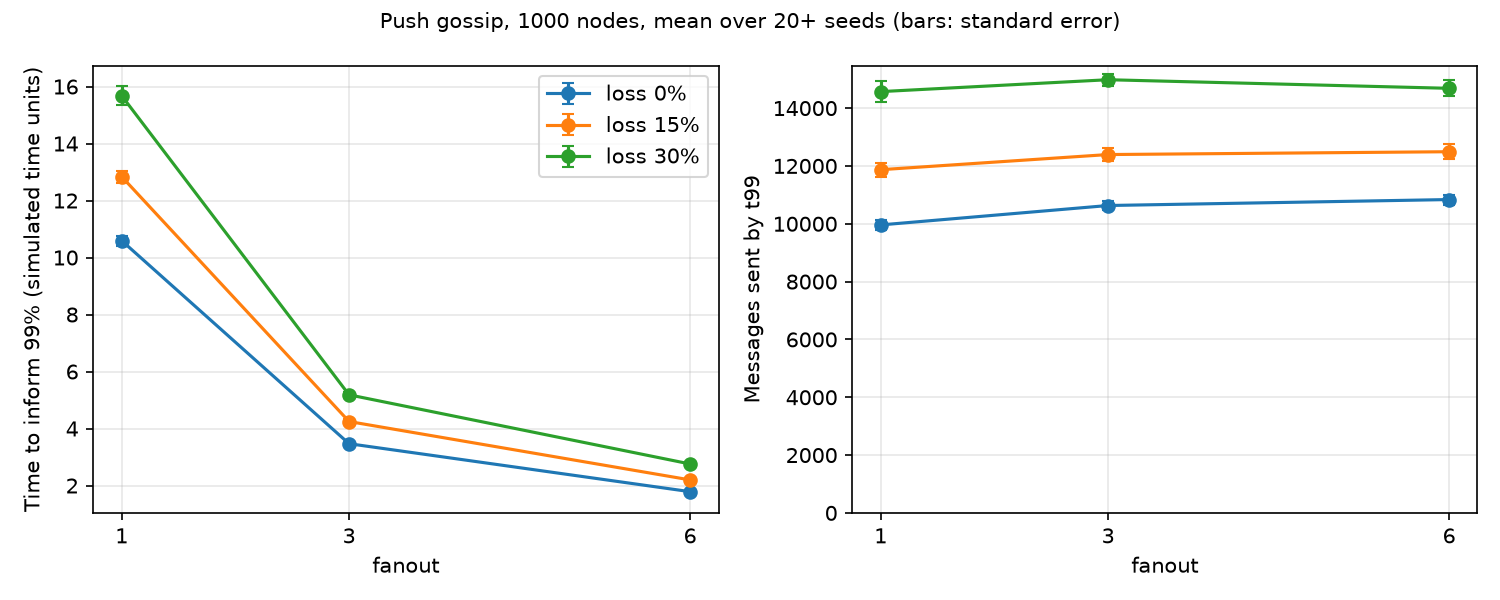

Source data for this figure (header and first rows):
fanout, loss, seed, informed, t50, t90, t99, attempted, lost, delivered, redundant, attempted_at_99, delivered_at_99, redundant_at_99
1, 0, 1, 1000, 5.747, 7.755, 10.21, 108950, 0, 107925, 106926, 9399, 8407, 7418
1, 0, 2, 1000, 5.519, 7.428, 10.75, 109286, 0, 108236, 107237, 10850, 9885, 8896
1, 0, 3, 1000, 5.264, 7.246, 10.17, 109783, 0, 108807, 107808, 10172, 9197, 8208
1, 0, 4, 1000, 7.03, 9.106, 11.75, 106349, 0, 105323, 104324, 9876, 8876, 7887
1, 0, 5, 1000, 5.715, 7.716, 10.47, 108910, 0, 107859, 106860, 9916, 8975, 7986
1, 0, 6, 1000, 5.217, 7.145, 9.461, 110012, 0, 109031, 108032, 8970, 7996, 7007
1, 0, 7, 1000, 5.887, 7.743, 9.978, 108662, 0, 107659, 106660, 8666, 7713, 6724
1, 0, 8, 1000, 5.864, 7.774, 10.65, 108696, 0, 107672, 106673, 10014, 9064, 8075
1, 0, 9, 1000, 5.505, 7.392, 10.37, 109353, 0, 108348, 107349, 10171, 9175, 8186
1, 0, 10, 1000, 5.981, 7.868, 11.13, 108455, 0, 107468, 106469, 10800, 9832, 8843
1, 0, 11, 1000, 6.56, 8.473, 11.58, 107272, 0, 106286, 105287, 10468, 9487, 8498
1, 0, 12, 1000, 5.982, 7.682, 10.25, 108502, 0, 107536, 106537, 9072, 8092, 7103
1, 0, 13, 1000, 5.806, 7.734, 10.74, 108681, 0, 107667, 106668, 10277, 9285, 8296
1, 0, 14, 1000, 4.684, 6.387, 9.947, 111054, 0, 110061, 109062, 10966, 9985, 8996
1, 0, 15, 1000, 6.26, 8.108, 10.96, 107945, 0, 106944, 105945, 9908, 8940, 7951
1, 0, 16, 1000, 4.89, 6.773, 9.271, 110618, 0, 109647, 108648, 9245, 8288, 7299
1, 0, 17, 1000, 5.968, 7.954, 10.85, 108347, 0, 107369, 106370, 10110, 9113, 8124
1, 0, 18, 1000, 7.167, 9.251, 12.66, 105955, 0, 104989, 103990, 11322, 10315, 9326
1, 0, 19, 1000, 5.672, 7.582, 9.726, 109184, 0, 108209, 107210, 8652, 7691, 6702
1, 0, 20, 1000, 5.919, 7.844, 10.94, 108423, 0, 107476, 106477, 10345, 9366, 8377
1, 0.15, 1, 1000, 6.261, 8.408, 11.41, 107959, 16338, 90789, 89790, 10860, 8449, 7460
1, 0.15, 2, 1000, 6.061, 8.305, 13.4, 108170, 16106, 91225, 90226, 15020, 11899, 10910
1, 0.15, 3, 1000, 9.376, 11.51, 15.56, 101618, 15413, 85320, 84321, 12902, 10132, 9143
1, 0.15, 4, 1000, 6.962, 9.34, 12.47, 106583, 15854, 89850, 88851, 11546, 8986, 7997
1, 0.15, 5, 1000, 6.737, 8.991, 13.08, 106974, 15887, 90229, 89230, 13169, 10330, 9341
1, 0.15, 6, 1000, 7.911, 9.89, 12.86, 104766, 15783, 88139, 87140, 10513, 8029, 7040
1, 0.15, 7, 1000, 6.362, 8.77, 11.42, 107619, 16078, 90693, 89694, 10533, 8044, 7055
1, 0.15, 8, 1000, 6.906, 9.029, 13.08, 106571, 16034, 89692, 88693, 12784, 9945, 8956
1, 0.15, 9, 1000, 7.399, 9.664, 13.14, 105423, 15757, 88815, 87816, 11738, 9145, 8156
1, 0.15, 10, 999, 6.603, 9.072, 12.6, 107022, 16191, 89985, 88987, 12363, 9606, 8617
1, 0.15, 11, 1000, 6.961, 9.336, 12.57, 106389, 15957, 89605, 88606, 11560, 8959, 7970
1, 0.15, 12, 1000, 8.692, 10.93, 14.18, 103030, 15455, 86720, 85721, 11456, 8897, 7908
1, 0.15, 13, 1000, 6.554, 8.651, 12.65, 107213, 16080, 90279, 89280, 12546, 9881, 8892
1, 0.15, 14, 1000, 7.716, 9.857, 13.15, 104982, 15913, 88248, 87249, 11361, 8762, 7773
1, 0.15, 15, 1000, 6.946, 9.234, 13.11, 106388, 15873, 89605, 88606, 12578, 9922, 8933
1, 0.15, 16, 1000, 5.9, 8.183, 11.55, 108594, 16173, 91575, 90576, 11756, 9124, 8135
1, 0.15, 17, 1000, 6.759, 8.984, 12.11, 106853, 15969, 90030, 89031, 11154, 8586, 7597
1, 0.15, 18, 1000, 7.497, 9.576, 13.01, 105402, 15557, 88971, 87972, 11453, 8893, 7904
1, 0.15, 19, 1000, 7.503, 9.827, 12.44, 105479, 15674, 88939, 87940, 10372, 7928, 6939
1, 0.15, 20, 1000, 7.382, 9.678, 13.03, 105627, 15815, 88960, 87961, 11735, 9153, 8164
1, 0.3, 1, 1000, 6.85, 9.489, 14.04, 106526, 31923, 73912, 72913, 14672, 9588, 8599
1, 0.3, 2, 1000, 7.45, 10.36, 14.79, 105395, 31675, 73036, 72037, 14999, 9818, 8829
1, 0.3, 3, 1000, 9.996, 12.6, 16.94, 100518, 30552, 69240, 68241, 14476, 9327, 8338
1, 0.3, 4, 1000, 9.062, 11.91, 16.31, 102099, 30504, 70902, 69903, 14755, 9666, 8677
1, 0.3, 5, 1000, 7.98, 10.6, 14.67, 104397, 31146, 72546, 71547, 13819, 9038, 8049
1, 0.3, 6, 1000, 9.143, 12.06, 16.45, 101899, 30526, 70708, 69709, 14926, 9726, 8737
1, 0.3, 7, 1000, 8.331, 10.98, 16.22, 103696, 31025, 71961, 70962, 16164, 10661, 9672
1, 0.3, 8, 1000, 7.644, 10.04, 13.85, 105270, 31497, 73124, 72125, 13092, 8506, 7517
1, 0.3, 9, 1000, 10.19, 12.8, 15.43, 100080, 29972, 69373, 68374, 10994, 7019, 6030
1, 0.3, 10, 1000, 9.876, 12.39, 17.16, 100657, 30153, 69775, 68776, 15030, 9833, 8844
1, 0.3, 11, 1000, 8.117, 11.06, 15.28, 103974, 31385, 71893, 70894, 14605, 9519, 8530
1, 0.3, 12, 1000, 10.24, 12.89, 17.72, 99872, 29906, 69236, 68237, 15427, 10087, 9098
1, 0.3, 13, 1000, 7.389, 10.15, 14.79, 105407, 31712, 72970, 71971, 15037, 9767, 8778
1, 0.3, 14, 1000, 9.061, 11.62, 14.85, 102454, 31023, 70720, 69721, 12217, 7816, 6827
1, 0.3, 15, 1000, 8.914, 11.92, 15.75, 102388, 30647, 71042, 70043, 13979, 9117, 8128
1, 0.3, 16, 1000, 7.021, 9.591, 13.96, 106313, 31690, 73913, 72914, 14261, 9408, 8419
1, 0.3, 17, 1000, 7.866, 10.95, 15.78, 104343, 31560, 72060, 71061, 15972, 10473, 9484
1, 0.3, 18, 1000, 10.44, 13.29, 20.04, 99384, 29430, 69268, 68269, 19496, 12993, 12004
1, 0.3, 19, 1000, 7.787, 10.4, 14.39, 104676, 31492, 72484, 71485, 13539, 8780, 7791
1, 0.3, 20, 1000, 8.417, 10.81, 15.13, 103667, 30809, 72152, 71153, 13948, 9210, 8221
... 120 more rows
